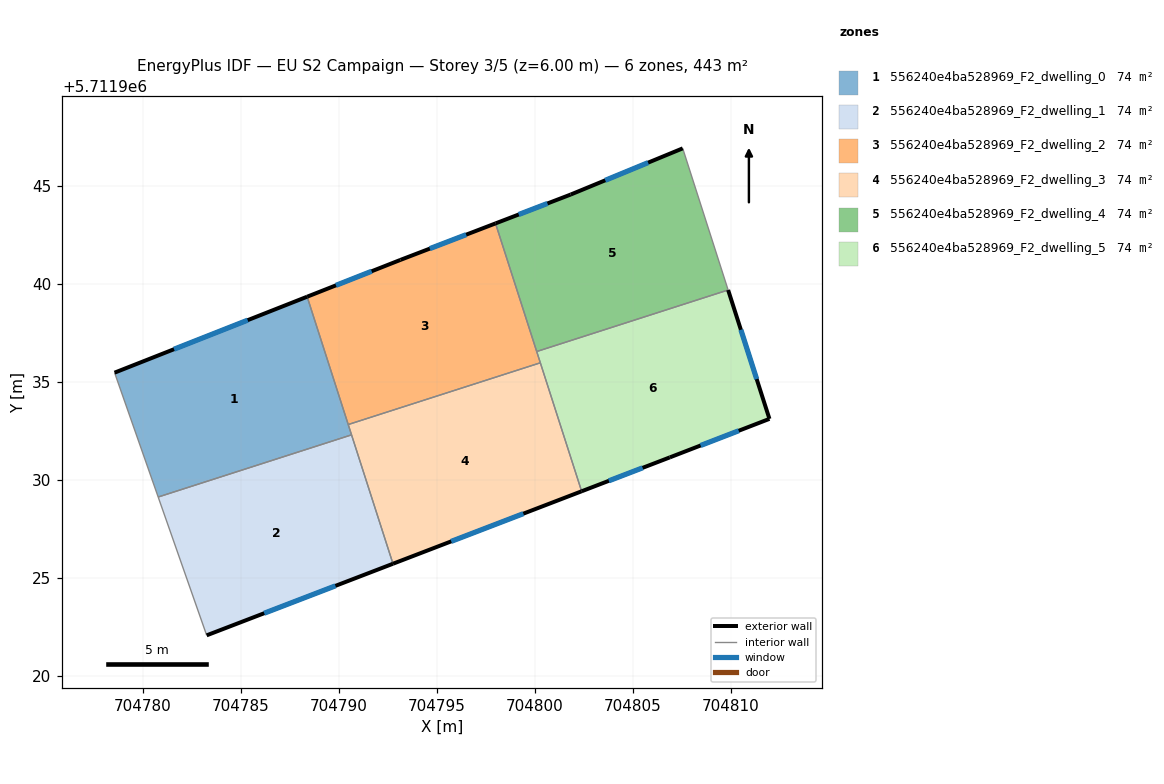
=== STOREY PLAN SPEC (per zone: floor XY polygon, exterior-wall plan segments, windows/doors) ===
zone 1: 556240e4ba528969_F2_dwelling_0  (73.9 m²)
  floor: (704788.38, 5711939.34) (704790.65, 5711932.29) (704780.78, 5711929.11) (704778.55, 5711935.46)
  exterior wall: (704788.38, 5711939.34) – (704778.55, 5711935.46)  [10.6 m]
    window: (704785.34, 5711938.14) – (704781.58, 5711936.66)  [4.6 m²]
  interior walls: 4
zone 2: 556240e4ba528969_F2_dwelling_1  (73.9 m²)
  floor: (704790.65, 5711932.29) (704792.76, 5711925.71) (704783.25, 5711922.05) (704780.78, 5711929.11)
  exterior wall: (704783.25, 5711922.05) – (704792.76, 5711925.71)  [10.2 m]
    window: (704786.19, 5711923.18) – (704789.82, 5711924.58)  [4.5 m²]
  interior walls: 3
zone 3: 556240e4ba528969_F2_dwelling_2  (73.9 m²)
  floor: (704797.99, 5711943.08) (704800.28, 5711935.96) (704790.48, 5711932.81) (704788.38, 5711939.34) (704793.14, 5711941.22)
  exterior wall: (704793.14, 5711941.22) – (704788.38, 5711939.34)  [5.1 m]
    window: (704791.67, 5711940.64) – (704789.85, 5711939.92)  [2.2 m²]
  exterior wall: (704797.99, 5711943.08) – (704793.14, 5711941.22)  [5.2 m]
    window: (704796.50, 5711942.51) – (704794.64, 5711941.79)  [2.3 m²]
  interior walls: 4
zone 4: 556240e4ba528969_F2_dwelling_3  (73.9 m²)
  floor: (704800.28, 5711935.96) (704802.39, 5711929.41) (704792.76, 5711925.71) (704790.48, 5711932.81)
  exterior wall: (704792.76, 5711925.71) – (704802.39, 5711929.41)  [10.3 m]
    window: (704795.73, 5711926.85) – (704799.42, 5711928.26)  [4.5 m²]
  interior walls: 4
zone 5: 556240e4ba528969_F2_dwelling_4  (73.9 m²)
  floor: (704807.55, 5711946.91) (704809.87, 5711939.68) (704800.10, 5711936.54) (704797.99, 5711943.08) (704801.83, 5711944.55)
  exterior wall: (704801.83, 5711944.55) – (704797.99, 5711943.08)  [4.1 m]
    window: (704800.65, 5711944.10) – (704799.18, 5711943.54)  [1.8 m²]
  exterior wall: (704807.55, 5711946.91) – (704801.83, 5711944.55)  [6.2 m]
    window: (704805.78, 5711946.18) – (704803.60, 5711945.28)  [2.7 m²]
  interior walls: 3
zone 6: 556240e4ba528969_F2_dwelling_5  (73.9 m²)
  floor: (704809.87, 5711939.68) (704811.98, 5711933.10) (704806.89, 5711931.14) (704802.39, 5711929.41) (704800.10, 5711936.54)
  exterior wall: (704811.98, 5711933.10) – (704809.87, 5711939.68)  [6.9 m]
    window: (704811.33, 5711935.13) – (704810.52, 5711937.65)  [3.0 m²]
  exterior wall: (704806.89, 5711931.14) – (704811.98, 5711933.10)  [5.4 m]
    window: (704808.46, 5711931.74) – (704810.41, 5711932.50)  [2.4 m²]
  exterior wall: (704802.39, 5711929.41) – (704806.89, 5711931.14)  [4.8 m]
    window: (704803.78, 5711929.94) – (704805.50, 5711930.60)  [2.1 m²]
  interior walls: 3

=== DERIVED (storey summary) ===
Building: EU S2 Campaign
Storey: 3 of 5  (floor level z = 6.00 m)
Storey gross floor area: 443.5 m²
Zones on this storey: 6
  - 556240e4ba528969_F2_dwelling_0: floor 73.9 m²; exterior wall 10.6 m (31.7 m²); 1 window(s) 4.6 m²; WWR 14.6%
  - 556240e4ba528969_F2_dwelling_1: floor 73.9 m²; exterior wall 10.2 m (30.6 m²); 1 window(s) 4.5 m²; WWR 14.6%
  - 556240e4ba528969_F2_dwelling_2: floor 73.9 m²; exterior wall 10.3 m (31.0 m²); 2 window(s) 4.5 m²; WWR 14.6%
  - 556240e4ba528969_F2_dwelling_3: floor 73.9 m²; exterior wall 10.3 m (30.9 m²); 1 window(s) 4.5 m²; WWR 14.6%
  - 556240e4ba528969_F2_dwelling_4: floor 73.9 m²; exterior wall 10.3 m (30.9 m²); 2 window(s) 4.5 m²; WWR 14.6%
  - 556240e4ba528969_F2_dwelling_5: floor 73.9 m²; exterior wall 17.2 m (51.6 m²); 3 window(s) 7.5 m²; WWR 14.6%
Zone adjacency (shared interzone walls):
  - 556240e4ba528969_F2_dwelling_0 ↔ 556240e4ba528969_F2_dwelling_1
  - 556240e4ba528969_F2_dwelling_0 ↔ 556240e4ba528969_F2_dwelling_2
  - 556240e4ba528969_F2_dwelling_0 ↔ 556240e4ba528969_F2_dwelling_3
  - 556240e4ba528969_F2_dwelling_1 ↔ 556240e4ba528969_F2_dwelling_3
  - 556240e4ba528969_F2_dwelling_2 ↔ 556240e4ba528969_F2_dwelling_3
  - 556240e4ba528969_F2_dwelling_2 ↔ 556240e4ba528969_F2_dwelling_4
  - 556240e4ba528969_F2_dwelling_2 ↔ 556240e4ba528969_F2_dwelling_5
  - 556240e4ba528969_F2_dwelling_3 ↔ 556240e4ba528969_F2_dwelling_5
  - 556240e4ba528969_F2_dwelling_4 ↔ 556240e4ba528969_F2_dwelling_5